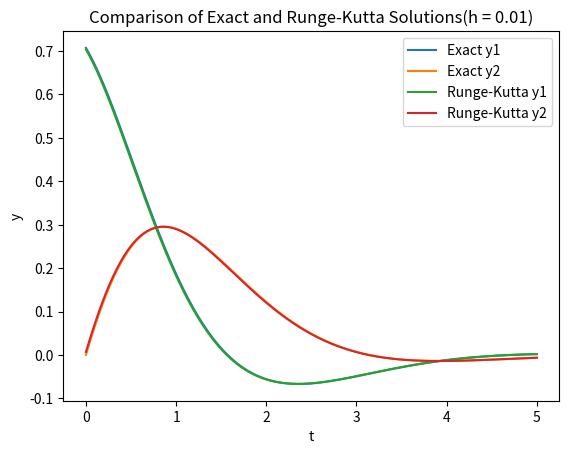
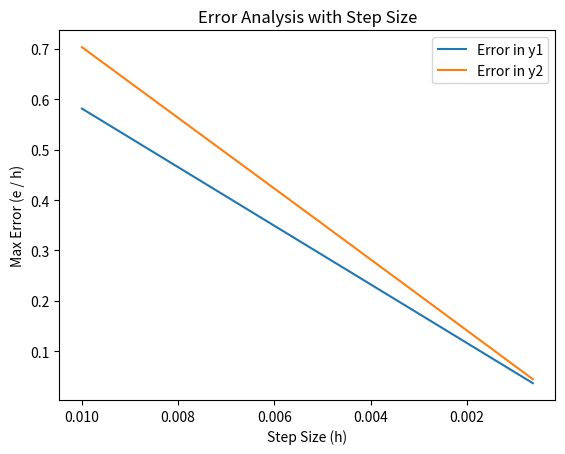
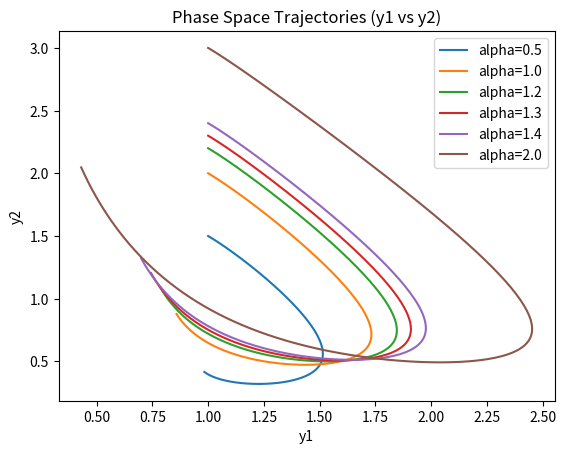
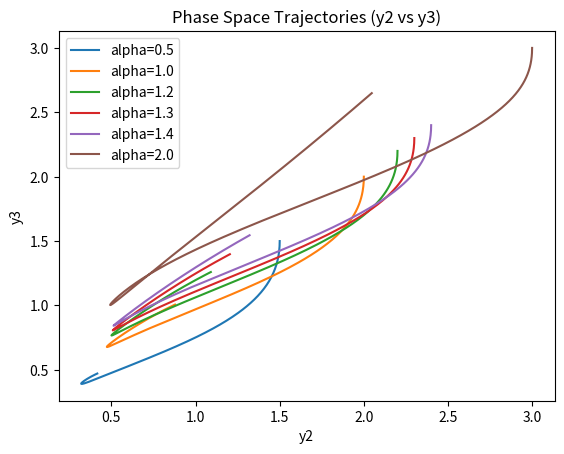
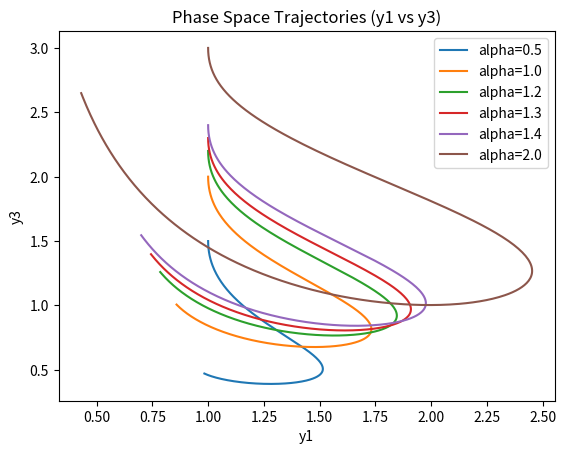

The matplotlib source for these figures, in order:
import numpy as np
import matplotlib.pyplot as plt
import sympy as sp

# Тестовое задание

def f(y1, y2):
    return -y2 + y1 * (y1 ** 2 + y2 ** 2 - 1), y1 + y2 * (y1 ** 2 + y2 ** 2 - 1)


def runge_kutta(h, y1, y2):
    k1_1, k1_2 = f(y1, y2)
    k2_1, k2_2 = f(y1 + h * k1_1 / 2, y2 + h * k1_2 / 2)
    k3_1, k3_2 = f(y1 + h * k2_1 / 2, y2 + h * k2_2 / 2)
    k4_1, k4_2 = f(y1 + h * k3_1, y2 + h * k3_2)

    y1_new = y1 + h * (k1_1 + 2 * k2_1 + 2 * k3_1 + k4_1) / 6
    y2_new = y2 + h * (k1_2 + 2 * k2_2 + 2 * k3_2 + k4_2) / 6

    return y1_new, y2_new


def get_y1(x):
    return np.cos(x) / ((1 + np.exp(2 * x)) ** (1 / 2))


def get_y2(x):
    return np.sin(x) / ((1 + np.exp(2 * x)) ** (1 / 2))


t0, t1 = 0, 5
h = 0.01
t_values = np.arange(t0, t1 + h, h)
initial_y1 = get_y1(0)
initial_y2 = get_y2(0)
values_y1 = []
values_y2 = []
rung_values_y1 = []
rung_values_y2 = []
max_err = 0
for t in t_values:
    y1 = get_y1(t)
    y2 = get_y2(t)
    y1_rung, y2_rung = runge_kutta(h, initial_y1, initial_y2)
    values_y1.append(y1)
    values_y2.append(y2)
    rung_values_y1.append(y1_rung)
    rung_values_y2.append(y2_rung)

    initial_y1, initial_y2 = y1_rung, y2_rung

    print(f"Точка: {t}\n"
          f"Значение y1 Рунге-Кутта: {y1_rung}\n"
          f"Фактическое значение y1: {y1}\n"
          f"Значение y2 Рунге-Кутта: {y2_rung}\n"
          f"Фактическое значение y2: {y2}\n")


plt.plot(t_values, values_y1, label='Exact y1')
plt.plot(t_values, values_y2, label='Exact y2')
plt.plot(t_values, rung_values_y1, label='Runge-Kutta y1')
plt.plot(t_values, rung_values_y2, label='Runge-Kutta y2')
plt.xlabel('t')
plt.ylabel('y')
plt.title(f'Comparison of Exact and Runge-Kutta Solutions(h = {h})')
plt.legend()
plt.show()

# Подсчет ошибок
def error_plot():
    h_cur = h
    k = 5
    h_values = []
    y1_errors = []
    y2_errors = []

    for i in range(k):
        t0, t1 = 0, 5
        t_values = np.arange(t0, t1 + h_cur, h_cur)
        initial_y1 = get_y1(0)
        initial_y2 = get_y2(0)
        max_error_y1 = -np.inf
        max_error_y2 = -np.inf

        for t in t_values:
            y1_exact = get_y1(t)
            y2_exact = get_y2(t)
            y1_rk, y2_rk = runge_kutta(h_cur, initial_y1, initial_y2)
            error_y1 = np.abs(y1_rk - y1_exact)
            error_y2 = np.abs(y2_rk - y2_exact)

            if error_y1 > max_error_y1:
                max_error_y1 = error_y1
            if error_y2 > max_error_y2:
                max_error_y2 = error_y2

            initial_y1, initial_y2 = y1_rk, y2_rk

        y1_errors.append(max_error_y1 / h)
        y2_errors.append(max_error_y2 / h)
        h_values.append(h_cur)
        h_cur /= 2

    plt.plot(h_values, y1_errors, label='Error in y1')
    plt.plot(h_values, y2_errors, label='Error in y2')
    plt.gca().invert_xaxis()
    plt.xlabel('Step Size (h)')
    plt.ylabel('Max Error (e / h)')
    plt.title('Error Analysis with Step Size')
    plt.legend()
    plt.show()


error_plot()


def f(y1, y2, y3, alpha):
    return 1 + (y1 ** 2 * y2) - (y3 + 1) * y1, y1 * y3 - (y1 ** 2 * y2), -y1 * y3 + alpha


def runge_kutta(h, y1, y2, y3, alpha):
    k1_1, k1_2, k1_3 = f(y1, y2, y3, alpha)
    k2_1, k2_2, k2_3 = f(y1 + h * k1_1 / 2, y2 + h * k1_2 / 2, y3 + h * k1_3 / 2, alpha)
    k3_1, k3_2, k3_3 = f(y1 + h * k2_1 / 2, y2 + h * k2_2 / 2, y3 + h * k2_3 / 2, alpha)
    k4_1, k4_2, k4_3 = f(y1 + h * k3_1, y2 + h * k3_2, y3 + h * k3_3, alpha)

    y1_new = y1 + h * (k1_1 + 2 * k2_1 + 2 * k3_1 + k4_1) / 6
    y2_new = y2 + h * (k1_2 + 2 * k2_2 + 2 * k3_2 + k4_2) / 6
    y3_new = y3 + h * (k1_3 + 2 * k2_3 + 2 * k3_3 + k4_3) / 6

    return y1_new, y2_new, y3_new


def plot_trajectories(alpha_values):
    t0, t1 = 0, 5
    h = 0.01
    t_values = np.arange(t0, t1 + h, h)

    for alpha in alpha_values:
        y1_values = []
        y2_values = []
        y3_values = []

        y1, y2, y3 = 1, 1 + alpha, 1 + alpha

        for t in t_values:
            y1_values.append(y1)
            y2_values.append(y2)
            y3_values.append(y3)

            y1, y2, y3 = runge_kutta(h, y1, y2, y3, alpha)

        plt.plot(y1_values, y2_values, label=f'alpha={alpha}')

    plt.xlabel('y1')
    plt.ylabel('y2')
    plt.title('Phase Space Trajectories (y1 vs y2)')
    plt.legend()
    plt.show()

    for alpha in alpha_values:
        y1_values = []
        y2_values = []
        y3_values = []

        y1, y2, y3 = 1, 1 + alpha, 1 + alpha

        for t in t_values:
            y1_values.append(y1)
            y2_values.append(y2)
            y3_values.append(y3)

            y1, y2, y3 = runge_kutta(h, y1, y2, y3, alpha)

        plt.plot(y2_values, y3_values, label=f'alpha={alpha}')

    plt.xlabel('y2')
    plt.ylabel('y3')
    plt.title('Phase Space Trajectories (y2 vs y3)')
    plt.legend()
    plt.show()

    for alpha in alpha_values:
        y1_values = []
        y2_values = []
        y3_values = []

        y1, y2, y3 = 1, 1 + alpha, 1 + alpha

        for t in t_values:
            y1_values.append(y1)
            y2_values.append(y2)
            y3_values.append(y3)

            y1, y2, y3 = runge_kutta(h, y1, y2, y3, alpha)

        plt.plot(y1_values, y3_values, label=f'alpha={alpha}')

    plt.xlabel('y1')
    plt.ylabel('y3')
    plt.title('Phase Space Trajectories (y1 vs y3)')
    plt.legend()
    plt.show()


alpha_values = [0.5, 1.0, 1.2, 1.3, 1.4, 2.0]
plot_trajectories(alpha_values)

# Определение символьных переменных
y1, y2, y3, alpha = sp.symbols('y1 y2 y3 alpha')

# Задание уравнений
eq1 = 1 + (y1 ** 2 * y2) - (y3 + 1) * y1
eq2 = y1 * y3 - (y1 ** 2 * y2)
eq3 = -y1 * y3 + alpha

# Решение системы уравнений
solutions = sp.solve((eq1, eq2, eq3), (y1, y2, y3))

# Проверка количества решений
if len(solutions) == 1:
    y1_val, y2_val, y3_val = solutions[0]
    print(f"Стационарное решение единственно и соответствует условиям: y1 = {y1_val}, y2 = {y2_val}, y3 = {y3_val}")
elif len(solutions) > 1:
    print("Стационарное решение не единственно")
else:
    print("Стационарные решения не найдены")



# Составление вектора функций
f = sp.Matrix([eq1, eq2, eq3])

# Вычисление матрицы Якоби
Jacobian_matrix = f.jacobian([y1, y2, y3])

# Вывод матрицы Якоби
print("(∂f/∂y):")
print(Jacobian_matrix)
print()

print("y1 = 1\n"
      "y2 = alpha\n"
      "y3 = alpha\n"
      "(∂f/∂y):\n")

print("[alpha - 1    1    -1]\n"
      "[-alpha    -1    1]\n"
      "[-alpha    0    -1]")

# Определение символьных переменных
alpha, lambda_var = sp.symbols('alpha lambda')

# Задание матрицы Якоби с подставленными значениями
Jacobian_matrix = sp.Matrix([[alpha - 1, 1, -1],
                             [-alpha, -1, 1],
                             [-alpha, 0, -1]])

# Вычисление характеристического многочлена
char_poly = Jacobian_matrix.charpoly(lambda_var)

# Приведение из вида exp(lambda) -> lambda
char_poly = char_poly.as_expr().subs(sp.exp(lambda_var), lambda_var)

# Вывод характеристического многочлена
print("Характеристический многочлен матрицы:")
print(char_poly.simplify())
print()

# Характеристический многочлен
# char_poly = lambda_var ** 3 + (3 - alpha) * lambda_var ** 2 + (3 - 2 * alpha) * lambda_var + 1

# Проверка условия устойчивости для каждого значения alpha
for alpha_val in alpha_values:
    if alpha_val < (9 - sp.sqrt(17)) / 4:
        print(f"Условие устойчивости выполняется для alpha = {alpha_val}")
    else:
        print(f"alpha = {alpha_val}: Предельный цикл или взрыв")
